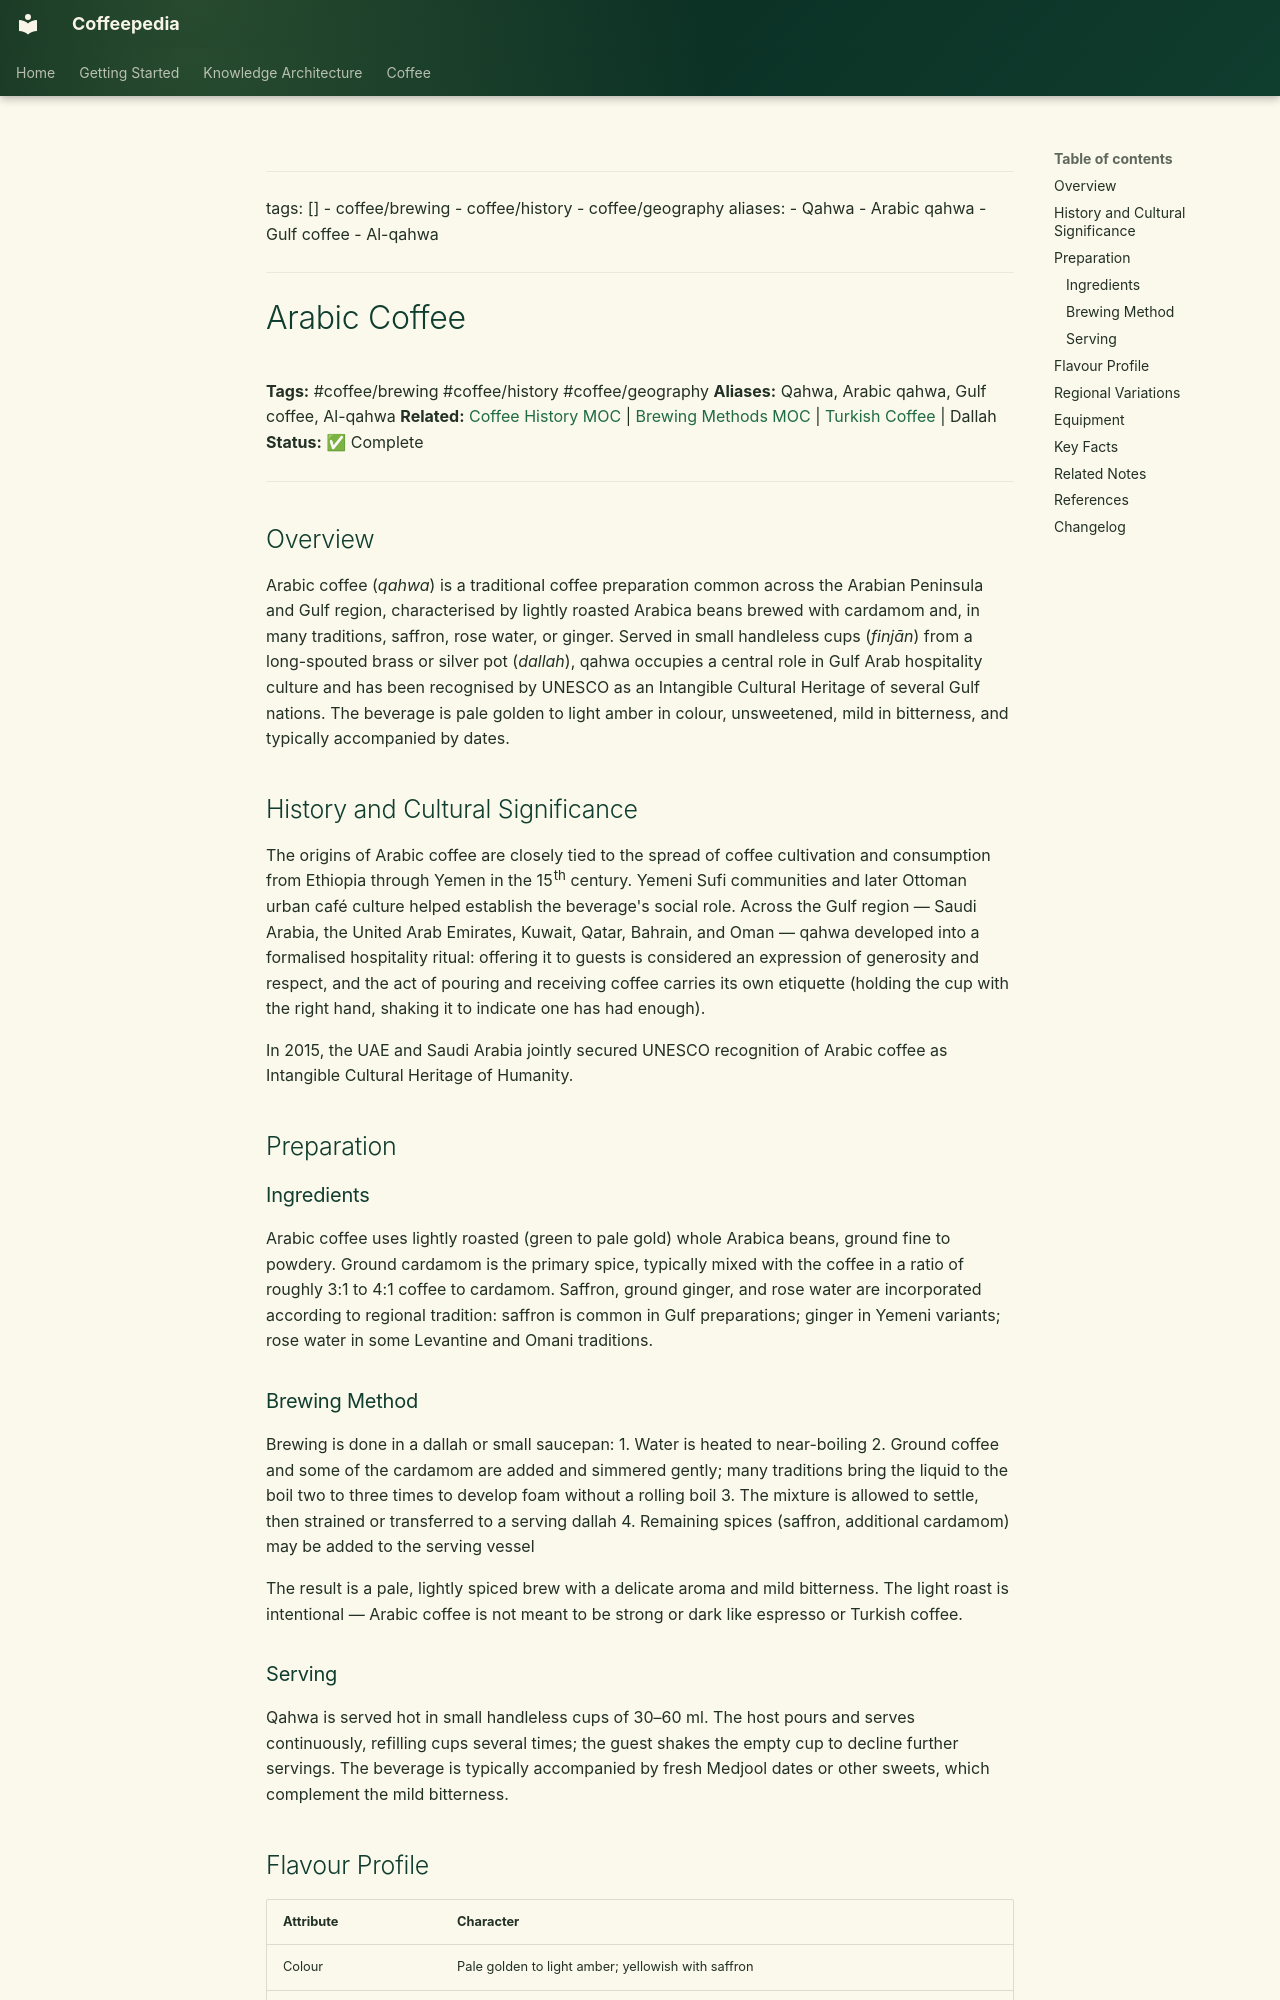

repository: Vauldt/all-about-coffee · page: coffee/coffee-brewing/arabic-coffee/index.html · generator: mkdocs

---
tags: []
  - coffee/brewing
  - coffee/history
  - coffee/geography
aliases:
  - Qahwa
  - Arabic qahwa
  - Gulf coffee
  - Al-qahwa
---

# Arabic Coffee

**Tags:** #coffee/brewing #coffee/history #coffee/geography
**Aliases:** Qahwa, Arabic qahwa, Gulf coffee, Al-qahwa
**Related:** [Coffee History MOC](../maps-of-content/coffee-history-moc.md) | [Brewing Methods MOC](../maps-of-content/brewing-methods-moc.md) | [Turkish Coffee](turkish-coffee.md) | Dallah
**Status:** ✅ Complete

---

## Overview

Arabic coffee (*qahwa*) is a traditional coffee preparation common across the Arabian Peninsula and Gulf region, characterised by lightly roasted Arabica beans brewed with cardamom and, in many traditions, saffron, rose water, or ginger. Served in small handleless cups (*finjān*) from a long-spouted brass or silver pot (*dallah*), qahwa occupies a central role in Gulf Arab hospitality culture and has been recognised by UNESCO as an Intangible Cultural Heritage of several Gulf nations. The beverage is pale golden to light amber in colour, unsweetened, mild in bitterness, and typically accompanied by dates.

## History and Cultural Significance

The origins of Arabic coffee are closely tied to the spread of coffee cultivation and consumption from Ethiopia through Yemen in the 15th century. Yemeni Sufi communities and later Ottoman urban café culture helped establish the beverage's social role. Across the Gulf region — Saudi Arabia, the United Arab Emirates, Kuwait, Qatar, Bahrain, and Oman — qahwa developed into a formalised hospitality ritual: offering it to guests is considered an expression of generosity and respect, and the act of pouring and receiving coffee carries its own etiquette (holding the cup with the right hand, shaking it to indicate one has had enough).

In 2015, the UAE and Saudi Arabia jointly secured UNESCO recognition of Arabic coffee as Intangible Cultural Heritage of Humanity.

## Preparation

### Ingredients

Arabic coffee uses lightly roasted (green to pale gold) whole Arabica beans, ground fine to powdery. Ground cardamom is the primary spice, typically mixed with the coffee in a ratio of roughly 3:1 to 4:1 coffee to cardamom. Saffron, ground ginger, and rose water are incorporated according to regional tradition: saffron is common in Gulf preparations; ginger in Yemeni variants; rose water in some Levantine and Omani traditions.

### Brewing Method

Brewing is done in a dallah or small saucepan:
1. Water is heated to near-boiling
2. Ground coffee and some of the cardamom are added and simmered gently; many traditions bring the liquid to the boil two to three times to develop foam without a rolling boil
3. The mixture is allowed to settle, then strained or transferred to a serving dallah
4. Remaining spices (saffron, additional cardamom) may be added to the serving vessel

The result is a pale, lightly spiced brew with a delicate aroma and mild bitterness. The light roast is intentional — Arabic coffee is not meant to be strong or dark like espresso or Turkish coffee.
